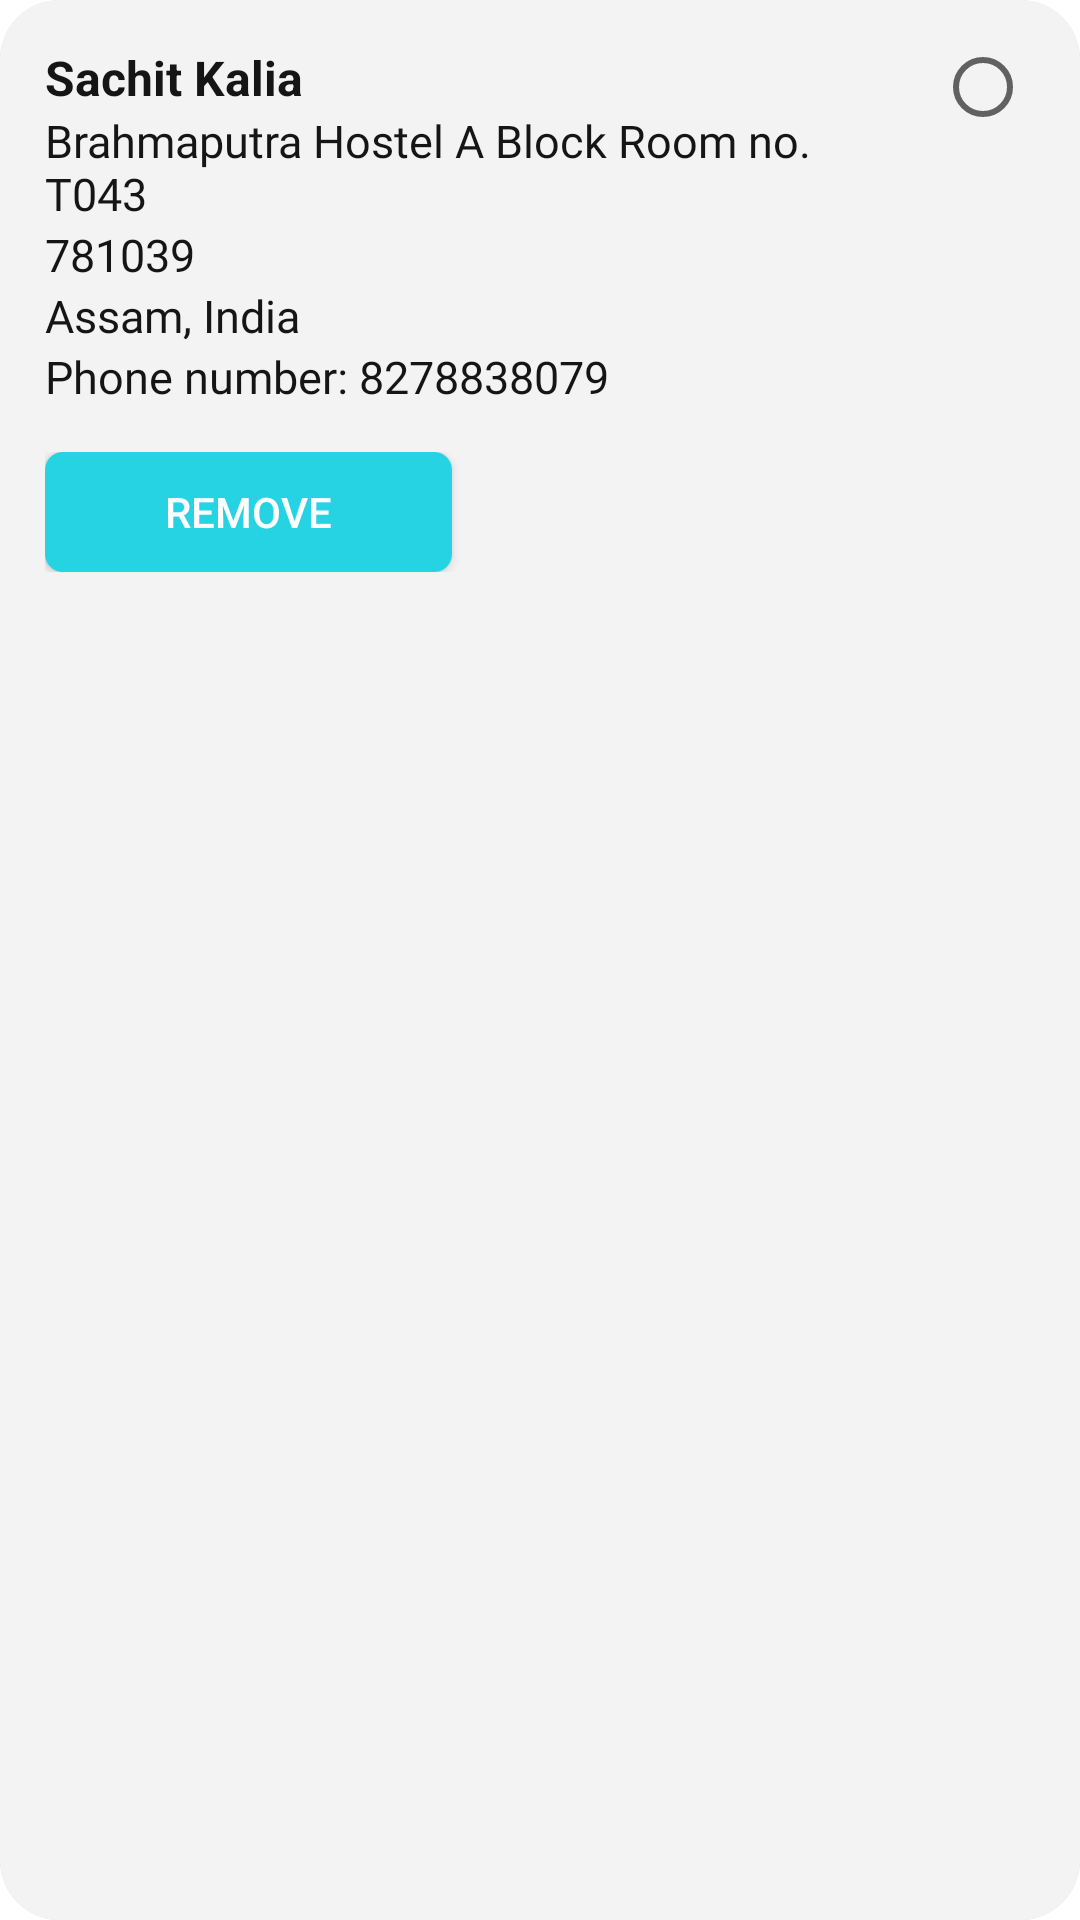

Produce the Android XML layout that renders to this screen, including the resource entries it uses.
<!-- AndroidManifest.xml: application theme Theme.PrashantiMedicos -->
<!-- res/layout/address_layout.xml -->
<?xml version="1.0" encoding="utf-8"?>
<LinearLayout
    xmlns:android="http://schemas.android.com/apk/res/android" android:layout_width="match_parent"
    android:layout_height="wrap_content"
    android:orientation="horizontal"
    android:background="@drawable/all_shadow_box"
    android:layout_marginBottom="15dp"
    android:padding="5dp"
    >

    <LinearLayout
        android:layout_width="match_parent"
        android:layout_height="wrap_content"
        android:orientation="vertical"
        android:padding="10dp"
        android:layout_weight="75">

        <TextView
            android:id="@+id/aName"
            android:layout_width="match_parent"
            android:layout_height="wrap_content"
            android:text="Sachit Kalia"
            android:textSize="16sp"
            android:textColor="#151515"
            android:textStyle="bold"
            />

        <TextView
            android:id="@+id/aAddress"
            android:layout_width="match_parent"
            android:layout_height="wrap_content"
            android:fontFamily="@font/open_sans"
            android:text="Brahmaputra Hostel A Block Room no. T043"
            android:textSize="15sp"
            android:textColor="#151515"
            />

        <TextView
            android:id="@+id/aPinCode"
            android:layout_width="match_parent"
            android:layout_height="wrap_content"
            android:fontFamily="@font/open_sans"
            android:text="781039"
            android:textSize="15sp"
            android:textColor="#151515"
            />

        <TextView
            android:layout_width="match_parent"
            android:layout_height="wrap_content"
            android:fontFamily="@font/open_sans"
            android:text="Assam, India"
            android:textSize="15sp"
            android:textColor="#151515"
            />

        <RelativeLayout
            android:layout_width="match_parent"
            android:layout_height="wrap_content">

            <TextView
                android:fontFamily="@font/open_sans"
                android:id="@+id/apn"
                android:layout_width="wrap_content"
                android:layout_height="wrap_content"
                android:text="Phone number: "
                android:textSize="15sp"
                android:textColor="#151515"
                />

            <TextView
                android:layout_toRightOf="@+id/apn"
                android:id="@+id/aPhone"
                android:layout_width="wrap_content"
                android:layout_height="wrap_content"
                android:text="8278838079"
                android:fontFamily="@font/open_sans"
                android:textSize="15sp"
                android:textColor="#151515"
                />

        </RelativeLayout>

        <RelativeLayout
            android:layout_width="match_parent"
            android:layout_height="wrap_content"
            android:layout_marginTop="15dp"
            android:layout_marginBottom="10dp">











            <androidx.appcompat.widget.AppCompatButton
                android:paddingHorizontal="40dp"
                android:layout_width="wrap_content"
                android:layout_height="40dp"
                android:text="Remove"
                android:id="@+id/removeAddress"
                android:layout_weight="50"
                android:textColor="@color/white"
                android:background="@drawable/add_to_cart_btn"/>

        </RelativeLayout>

    </LinearLayout>


    <RadioButton
        android:layout_width="wrap_content"
        android:layout_height="wrap_content"
        android:id="@+id/radioCheck"
        android:layout_weight="25"
        android:gravity="center"
        android:layout_marginRight="10dp"/>

</LinearLayout>
<!-- resources referenced by this layout -->
<resources>
  <color name="white">#FFFFFFFF</color>
  <!-- drawable add_to_cart_btn (drawable) -->
  <?xml version="1.0" encoding="utf-8"?>
  <shape xmlns:android="http://schemas.android.com/apk/res/android">
  
      <solid
          android:color="@color/main"/>
  
      <corners
          android:radius="6dp"/>
  
  </shape>
  <!-- drawable all_shadow_box (drawable) -->
  <?xml version="1.0" encoding="utf-8"?>
  <layer-list xmlns:android="http://schemas.android.com/apk/res/android">
      <item>
          <shape android:shape="rectangle">
              <solid android:color="#DDDDDD"/>
              <corners android:radius="20dp"/>
          </shape>
      </item>
  
      <item
          android:left="0dp"
          android:right="0dp"
          android:top="0dp"
          android:bottom="0dp">
          <shape android:shape="rectangle">
              <solid android:color="#F3F3F3"/>
              <corners android:radius="20dp"/>
          </shape>
      </item>
  </layer-list>
  <style name="Theme.PrashantiMedicos" parent="Theme.MaterialComponents.Light.NoActionBar">
          
          <item name="colorPrimary">@color/purple_500</item>
          <item name="colorPrimaryVariant">@color/purple_700</item>
          <item name="colorOnPrimary">@color/white</item>
          
          <item name="colorSecondary">@color/teal_200</item>
          <item name="colorSecondaryVariant">@color/teal_700</item>
          <item name="colorOnSecondary">@color/black</item>
          
          <item name="android:statusBarColor" tools:targetApi="l">@color/white</item>
          
      </style>
  <color name="main">#26D3E3</color>
  <color name="purple_500">#FF6200EE</color>
  <color name="purple_700">#FF3700B3</color>
  <color name="teal_200">#FF03DAC5</color>
  <color name="teal_700">#FF018786</color>
  <color name="black">#FF000000</color>
</resources>
